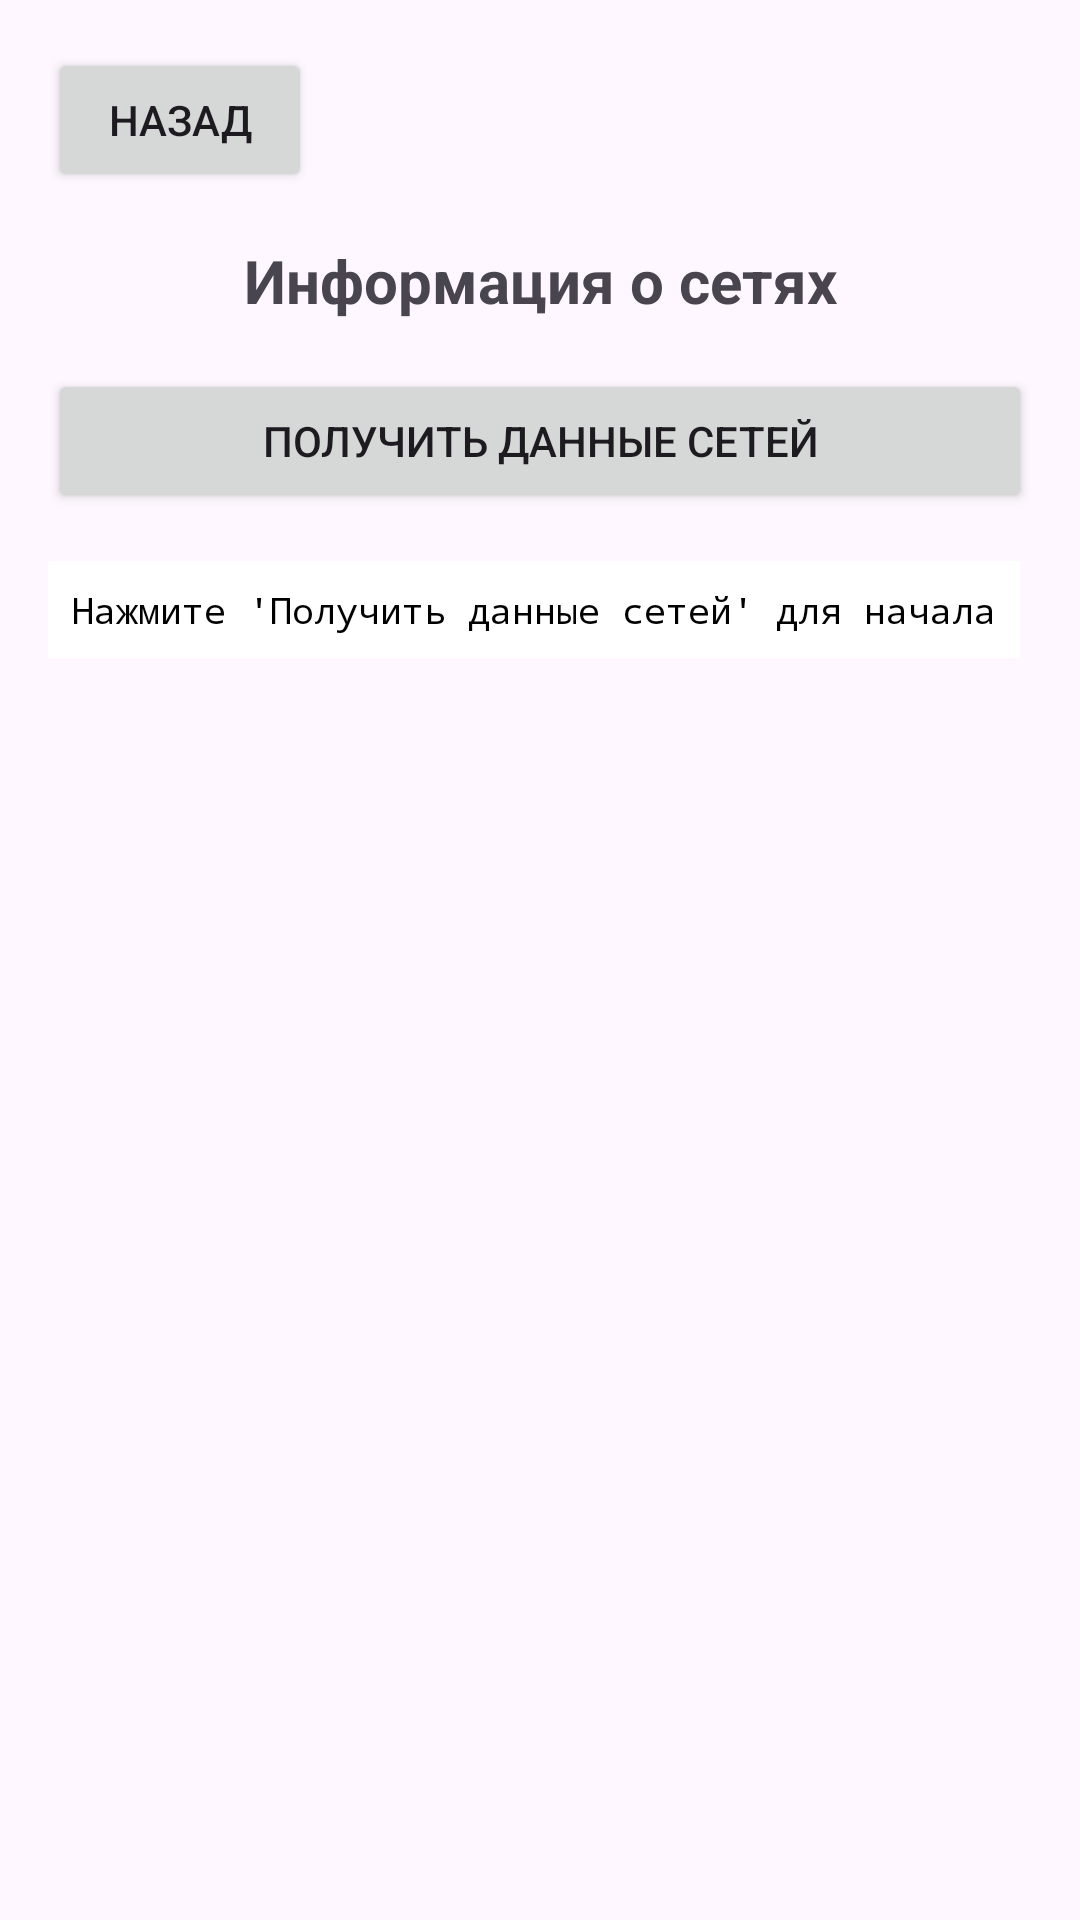

Android layout source for this screen:
<!-- AndroidManifest.xml: application theme Theme.Android_something -->
<!-- res/layout/activity_telephony.xml -->
<?xml version="1.0" encoding="utf-8"?>
<LinearLayout xmlns:android="http://schemas.android.com/apk/res/android"
    android:layout_width="match_parent"
    android:layout_height="match_parent"
    android:orientation="vertical"
    android:padding="16dp">

    
    <Button
        android:id="@+id/btnBack"
        android:layout_width="wrap_content"
        android:layout_height="wrap_content"
        android:text="Назад"
        android:layout_marginBottom="16dp" />

    
    <TextView
        android:layout_width="match_parent"
        android:layout_height="wrap_content"
        android:text="Информация о сетях"
        android:textSize="20sp"
        android:textStyle="bold"
        android:gravity="center"
        android:layout_marginBottom="16dp" />

    
    <Button
        android:id="@+id/btnGetNetworkInfo"
        android:layout_width="match_parent"
        android:layout_height="wrap_content"
        android:text="Получить данные сетей"
        android:layout_marginBottom="16dp" />

    
    <ScrollView
        android:layout_width="match_parent"
        android:layout_height="0dp"
        android:layout_weight="1"
        android:fillViewport="true">

        <HorizontalScrollView
            android:layout_width="match_parent"
            android:layout_height="wrap_content"
            android:scrollbars="horizontal|vertical">

            <TextView
                android:id="@+id/tvNetworkInfo"
                android:layout_width="wrap_content"
                android:layout_height="wrap_content"
                android:text="Нажмите 'Получить данные сетей' для начала"
                android:textSize="12sp"
                android:fontFamily="monospace"
                android:lineSpacingExtra="2dp"
                android:padding="8dp"
                android:background="@android:color/white"
                android:textColor="@android:color/black" />

        </HorizontalScrollView>

    </ScrollView>

</LinearLayout>
<!-- resources referenced by this layout -->
<resources>
  <style name="Theme.Android_something" parent="Base.Theme.Android_something" />
  <style name="Base.Theme.Android_something" parent="Theme.Material3.DayNight.NoActionBar">
          
          
      </style>
</resources>
